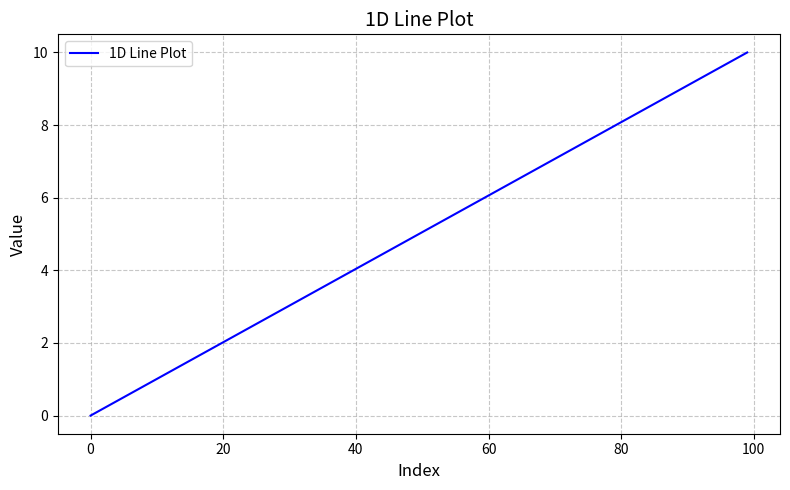
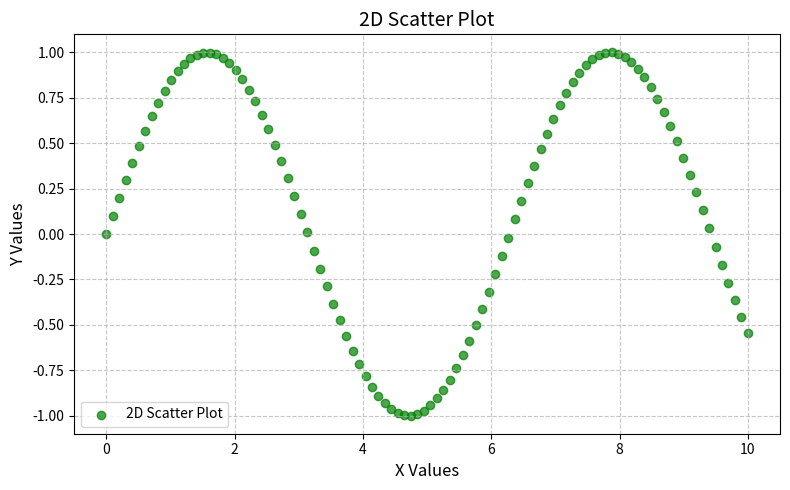
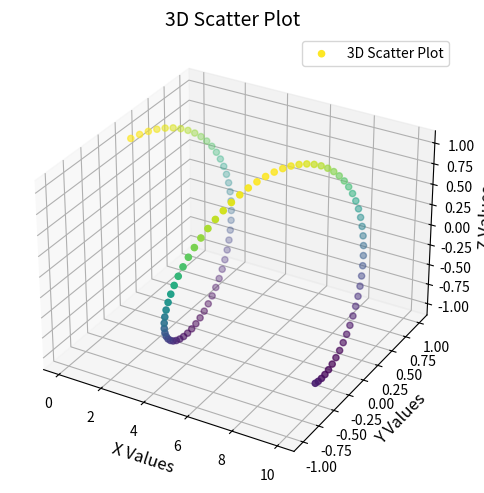

The matplotlib source for these figures, in order:
import numpy as np
from matplotlib import pyplot as plt
from mpl_toolkits.mplot3d import Axes3D


def plot_1d(data):
    fig, ax = plt.subplots(figsize=(8, 5))
    ax.plot(data, color='blue', label='1D Line Plot')
    
    ax.set_xlabel('Index', fontsize=12)
    ax.set_ylabel('Value', fontsize=12)
    ax.set_title('1D Line Plot', fontsize=14)
    
    ax.legend()
    ax.grid(True, linestyle='--', alpha=0.7)
    
    plt.tight_layout()
    plt.show()
    return fig


def plot_2d(x, y):
    fig, ax = plt.subplots(figsize=(8, 5))
    ax.scatter(x, y, color='green', alpha=0.7, label='2D Scatter Plot')
    
    ax.set_xlabel('X Values', fontsize=12)
    ax.set_ylabel('Y Values', fontsize=12)
    ax.set_title('2D Scatter Plot', fontsize=14)
    
    ax.legend()
    ax.grid(True, linestyle='--', alpha=0.7)
    
    plt.tight_layout()
    plt.show()
    return fig


def plot_3d(x, y, z):
    fig = plt.figure(figsize=(8, 5))
    ax = fig.add_subplot(111, projection='3d')
    ax.scatter(x, y, z, c=z, cmap='viridis', label='3D Scatter Plot')
    
    ax.set_xlabel('X Values', fontsize=12)
    ax.set_ylabel('Y Values', fontsize=12)
    ax.set_zlabel('Z Values', fontsize=12)
    ax.set_title('3D Scatter Plot', fontsize=14)
    
    ax.legend()
    
    plt.tight_layout()
    plt.show()
    return fig


x = np.linspace(0, 10, 100)
y = np.sin(x)
z = np.cos(x)

plot_1d(x)
plot_2d(x, y)
plot_3d(x, y, z)
